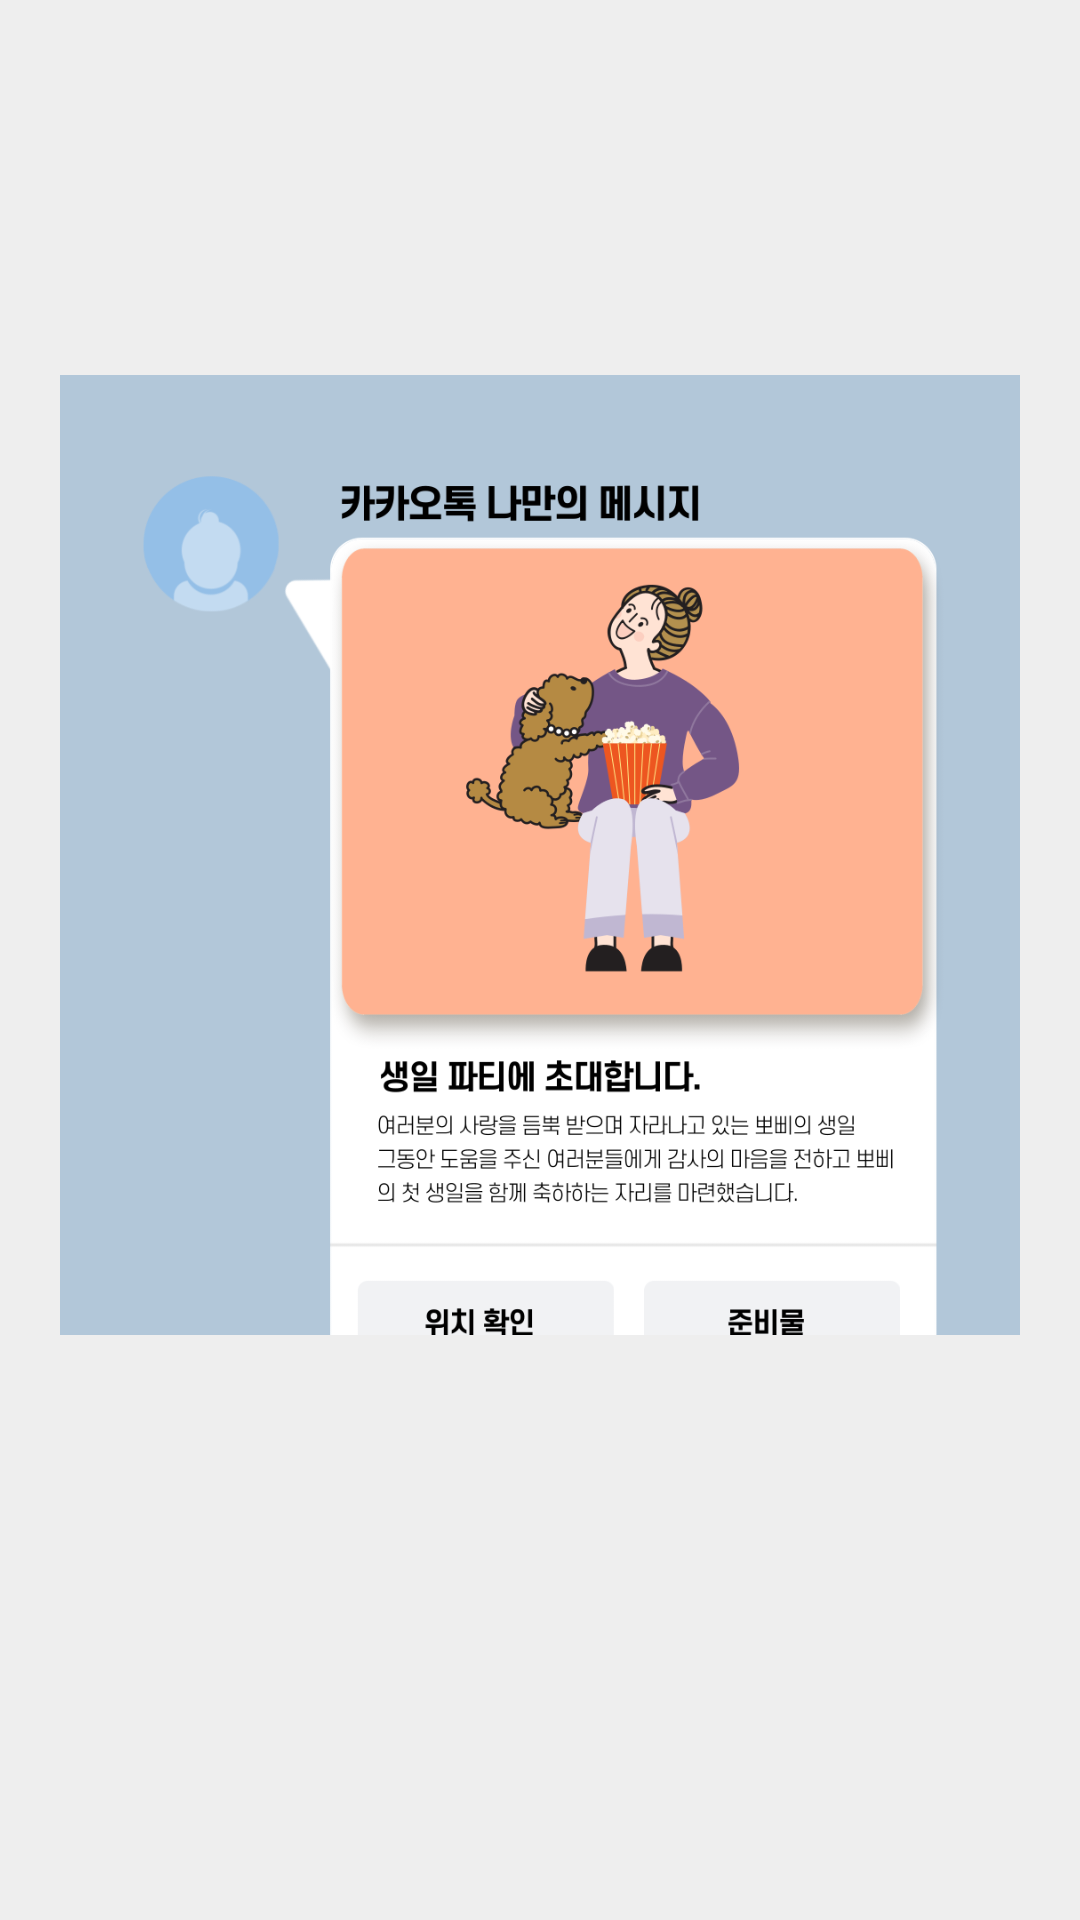

Write the Android layout XML for this screen, with the resource values it uses.
<!-- AndroidManifest.xml: application theme AppTheme -->
<!-- res/layout/select_view_pager.xml -->
<?xml version="1.0" encoding="utf-8"?>
<androidx.constraintlayout.widget.ConstraintLayout xmlns:android="http://schemas.android.com/apk/res/android"
    android:layout_width="match_parent"
    xmlns:app="http://schemas.android.com/apk/res-auto"
    android:padding="20dp"
    android:weightSum="10"
    android:background="@color/excolor"
    android:layout_height="match_parent">

    <TextView
        android:id="@+id/txtTitleViewPager"
        android:layout_width="match_parent"
        android:layout_height="wrap_content"
        android:layout_weight="3"
        android:gravity="center_horizontal"
        android:textSize="32sp"
        android:layout_marginBottom="8dp"
        android:fontFamily="@font/g_bold"
        android:textColor="#323232"
        app:layout_constraintBottom_toTopOf="@+id/imgViewPager"
        app:layout_constraintEnd_toEndOf="parent"
        app:layout_constraintStart_toStartOf="parent" />


    <ImageView
        android:id="@+id/imgViewPager"
        android:layout_width="match_parent"
        android:layout_height="wrap_content"
        android:adjustViewBounds="true"
        android:src="@drawable/logo"
        android:visibility="visible"
        app:layout_constraintTop_toTopOf="parent"
        app:layout_constraintBottom_toBottomOf="parent"
        app:layout_constraintStart_toStartOf="parent"
        app:layout_constraintEnd_toEndOf="parent"
        android:layout_weight="5"
        android:layout_marginBottom="70dp"/>














    <TextView
        android:id="@+id/txtDescViewPager"
        android:layout_width="wrap_content"
        android:layout_height="wrap_content"
        app:layout_constraintTop_toBottomOf="@+id/imgViewPager"
        app:layout_constraintStart_toStartOf="parent"
        app:layout_constraintEnd_toEndOf="parent"
        android:fontFamily="@font/g_medium"
        android:layout_marginTop="30dp"
        android:lineSpacingExtra="2dp"
        android:textSize="15sp"/>

</androidx.constraintlayout.widget.ConstraintLayout>
<!-- resources referenced by this layout -->
<resources>
  <color name="excolor">#eeeeee</color>
  <!-- drawable logo: png bitmap (drawable-v24, 118914 bytes) -->
  <style name="AppTheme" parent="Theme.AppCompat.Light.NoActionBar">
          
          <item name="colorPrimary">@color/colorPrimary</item>
          <item name="colorPrimaryDark">@color/colorPrimaryDark</item>
          <item name="colorAccent">@color/colorAccent</item>
          <item name="android:statusBarColor">@color/kakaoSky</item>
          <item name="android:windowDisablePreview">true</item>
          <item name="android:windowLightStatusBar" tools:ignore="NewApi">true</item>
      </style>
  <color name="colorPrimary">#6200EE</color>
  <color name="colorPrimaryDark">#3700B3</color>
  <color name="colorAccent">#666666</color>
  <color name="kakaoSky">#B2C7D9</color>
</resources>
